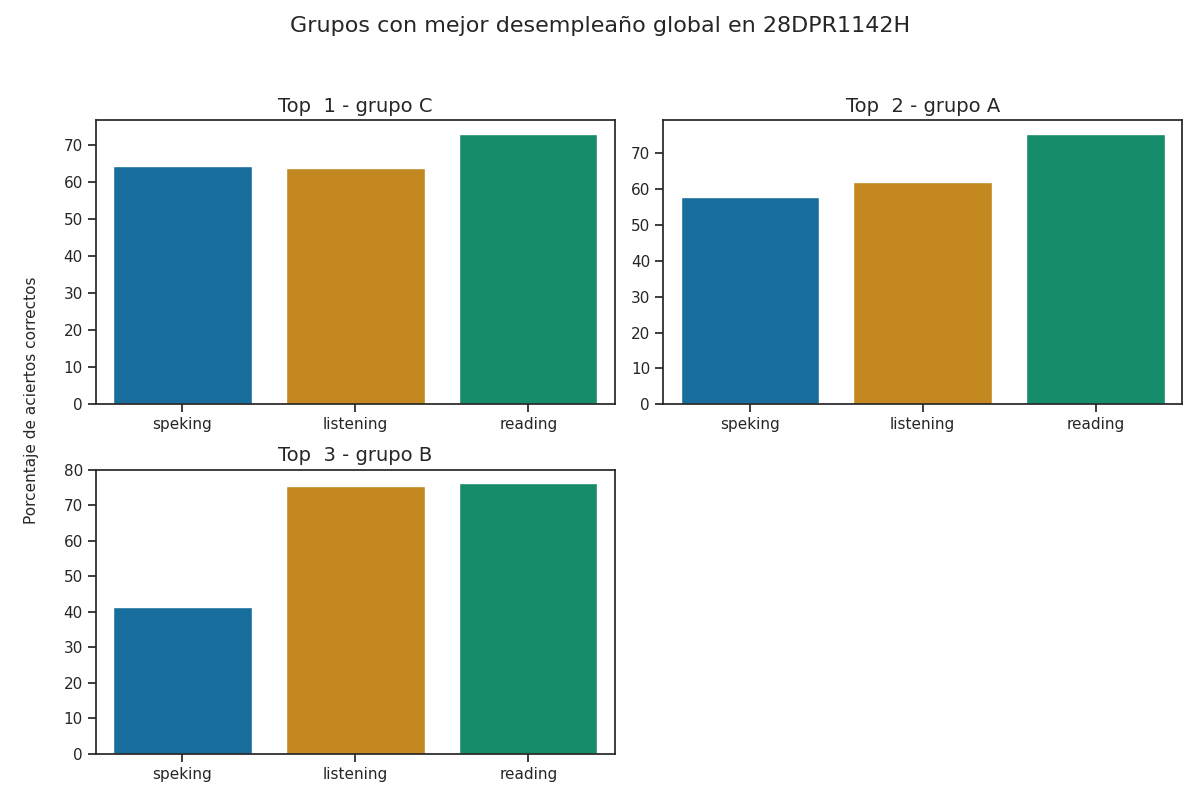

The data file committed next to this chart (first rows):
Top, Grupo, Porcentaje de aciertos correctos, Porcentaje de aciertos correctos para la…, Porcentaje de aciertos correctos para la…, Porcentaje de aciertos correctos para la…, Porcentaje de aciertos correctos para la…, Porcentaje de aciertos correctos para la…, Calificación promedio en los exámenes pa…, Calificación promedio en los exámenes pa…, Calificación promedio en los exámenes pa…, Calificación promedio en los exámenes pa…, Calificación promedio en los exámenes pa…, Promedio de aciertos en los exámenes par…, Promedio de aciertos en los exámenes par…, Promedio de aciertos en los exámenes par…, Promedio de aciertos en los exámenes par…, Promedio de aciertos en los exámenes par…
1, C, 67.16, 63.86, 73.19, 65.52, 63.36, 64.44, A1 +, A1 +, A2, A2, A2, 16, 29, 5, 5, 5
2, A, 65.12, 62.0, 75.54, 62.95, 52.68, 57.81, A1 +, A1 +, A2, A1, A2, 16, 30, 5, 4, 5
3, B, 64.34, 75.45, 76.21, 43.97, 38.79, 41.38, A2 -, A1 +, A1, A1, A1, 19, 30, 4, 3, 3
